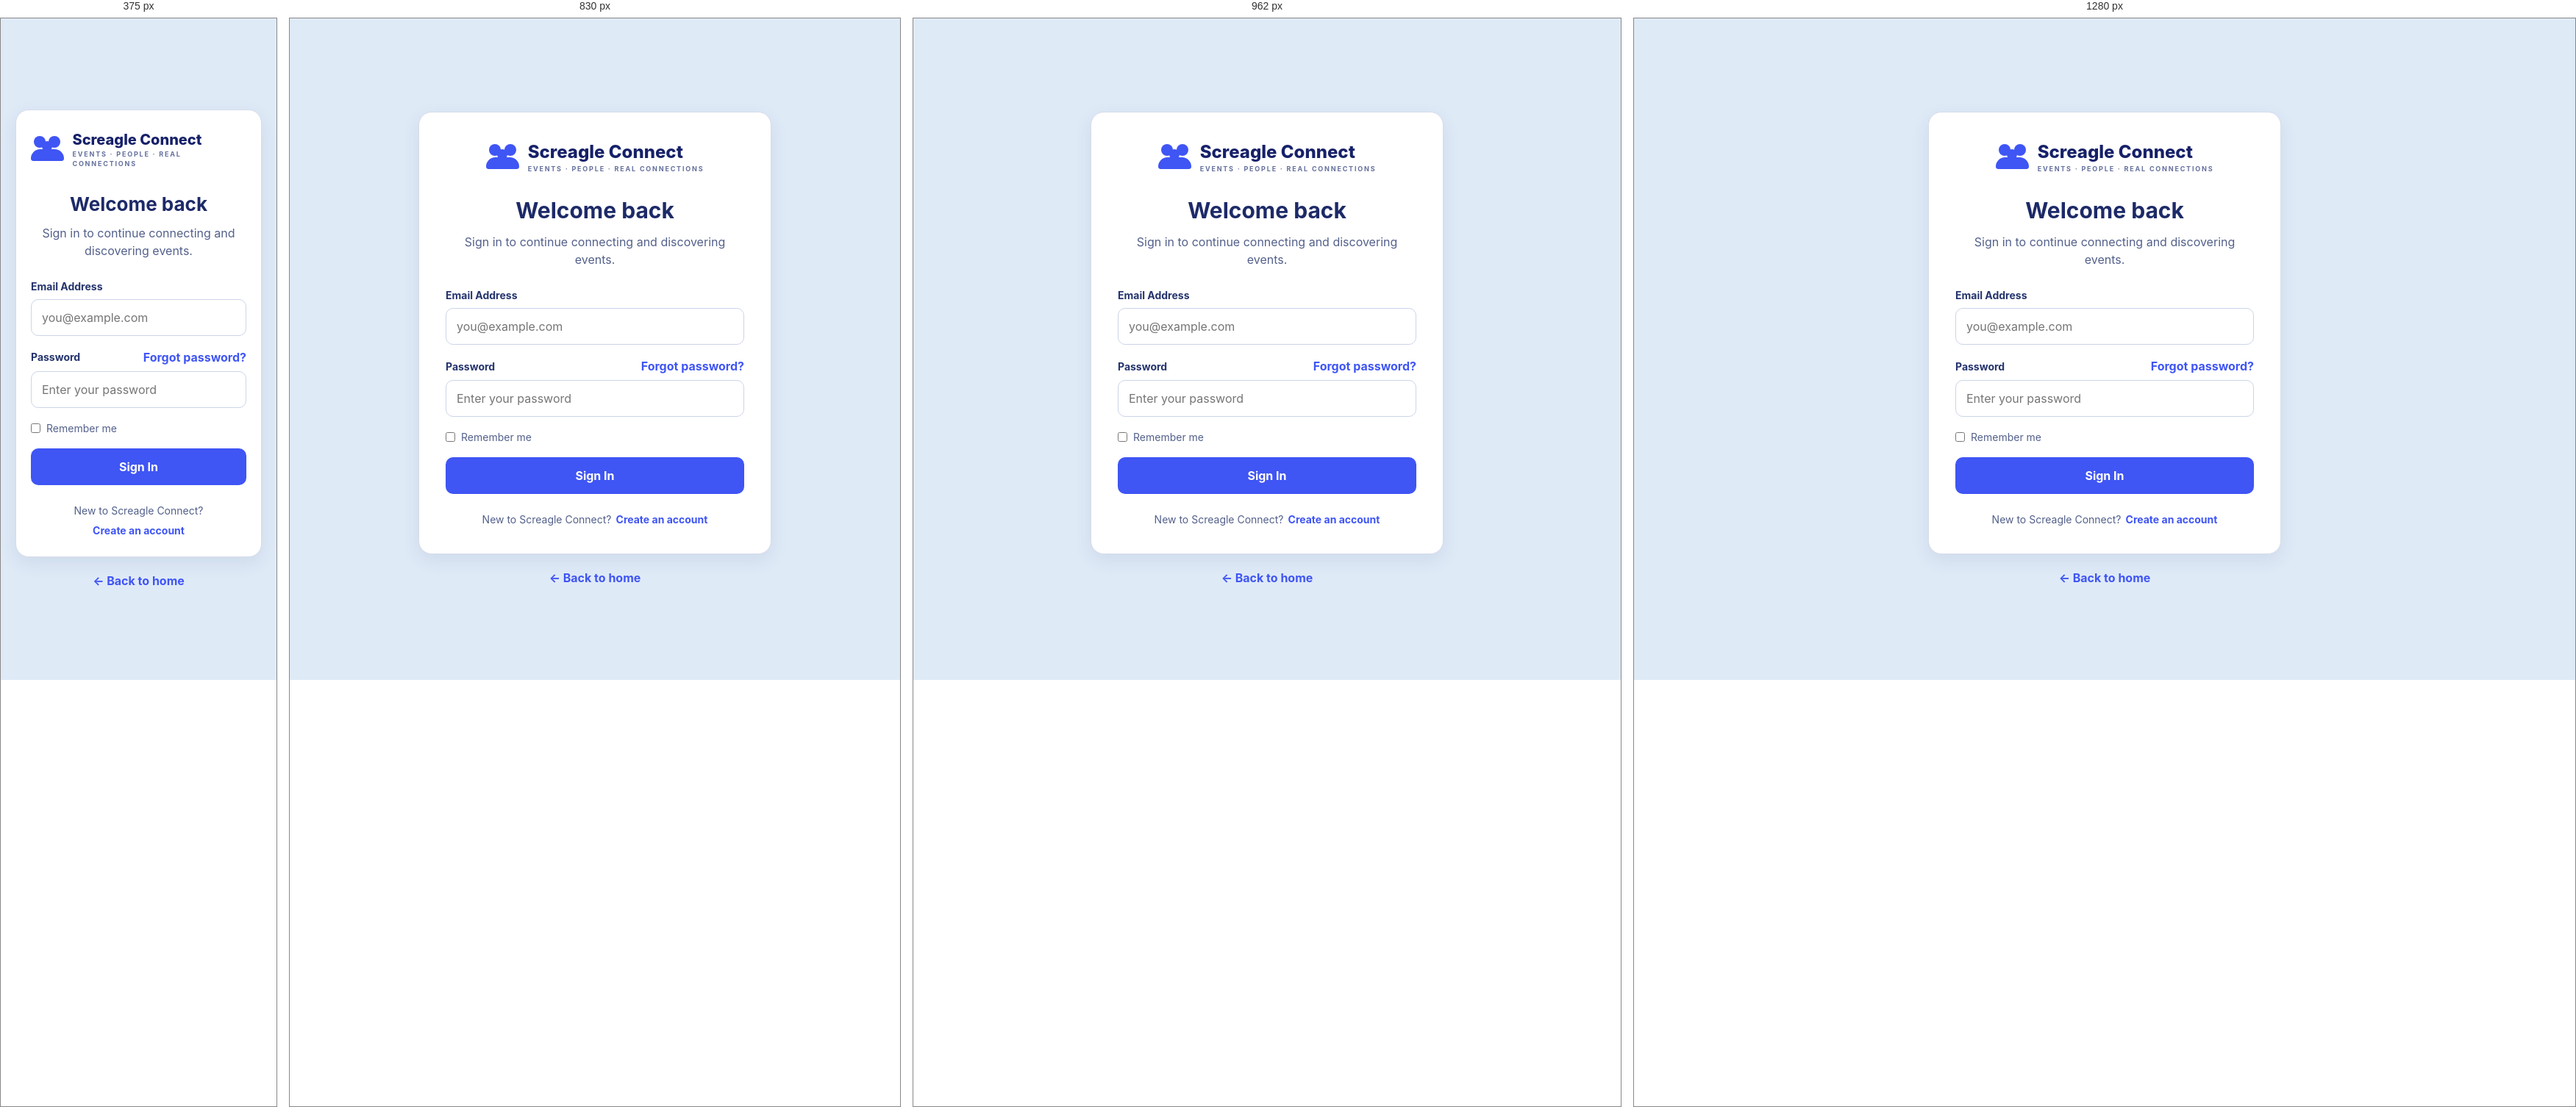
Rendered at 375 px, 830 px, 962 px and 1280 px, left to right.

<!-- file: login.html -->
<!DOCTYPE html>
<html lang="en">
<head>
    <meta charset="UTF-8">
    <meta name="viewport" content="width=device-width, initial-scale=1.0">

    <title>Login | Screagle Connect</title>

    <link rel="stylesheet" href="style.css?v=20260929-universal-2">
</head>

<body class="theme-soft auth-page login-page">
    <main class="auth-layout">
        <section class="card card--padded auth-card">
            <a href="index.html" class="brand">
                <div class="brand-icon">
                    <span></span>
                </div>

                <div class="brand-copy">
                    Screagle Connect
                    <small>EVENTS · PEOPLE · REAL CONNECTIONS</small>
                </div>
            </a>

            <div class="auth-heading">
                <h1>Welcome back</h1>
                <p>Sign in to continue connecting and discovering events.</p>
            </div>

            <form id="loginForm" class="form-stack">
                <div class="form-field">
                    <label for="email">
                        Email Address
                    </label>

                    <input class="field-control"
                        type="email"
                        id="email"
                        name="email"
                        placeholder="you@example.com"
                        autocomplete="email"
                        required
                    >
                </div>

                <div class="form-field">
                    <div class="field-heading">
                        <label for="password">
                            Password
                        </label>

                        <a class="text-link" href="forgot-password.html">
                            Forgot password?
                        </a>
                    </div>

                    <input class="field-control"
                        type="password"
                        id="password"
                        name="password"
                        placeholder="Enter your password"
                        autocomplete="current-password"
                        required
                    >

                </div>

                <label class="checkbox-field">
                    <input
                        type="checkbox"
                        id="remember"
                        name="remember"
                    >
                    <span>Remember me</span>
                </label>

                <p
                    id="loginError"
                    class="form-error" role="alert" aria-live="polite"
                ></p>

                <button
                    type="submit"
                    class="btn btn--primary btn--block"
                >
                    Sign In
                </button>
            </form>

            <div class="auth-footer">
                <span>New to Screagle Connect?</span>
                <a class="text-link" href="register.html">
                    Create an account
                </a>
            </div>
        </section>

        <a href="index.html" class="text-link">
            ← Back to home
        </a>

    </main>
    <script type="module" src="javascript/login.js"></script>
</body>
</html>

/* @media block from style.css */
@media (max-width: 1050px) {
      .header-inner {
        grid-template-columns: 1fr auto;
      }

      .location-select {
        display: none;
      }

      .dashboard {
        grid-template-columns: 1fr;
      }

      .sidebar {
        grid-template-columns: 1fr;
      }
    }

/* @media block from style.css */
@media (max-width: 760px) {
      .page {
        width: min(100% - 28px, 1440px);
      }

      .header-inner {
        min-height: 68px;
      }

      .nav {
        display: none;
      }

      .brand {
        font-size: 20px;
      }

      .hero {
        padding: 28px 24px;
        min-height: 310px;
      }

      .hero-content {
        width: 100%;
      }

      .hero h1 {
        font-size: 38px;
      }

      .hero p {
        font-size: 16px;
      }

      .hero-note {
        display: none;
      }

      .hero-actions {
        flex-direction: column;
      }

      .action-btn {
        width: 100%;
      }

      .events-grid {
        grid-template-columns: 1fr;
      }

      .sidebar {
        grid-template-columns: 1fr;
      }
    }

/* @media block from style.css */
@media (max-width: 1024px) {
      .profile-card-body {
        grid-template-columns: 1fr;
        text-align: center;
        align-items: center;
      }

      .profile-photo-wrap {
        margin: 0 auto;
      }

      .profile-info {
        padding-top: 0;
      }

      .profile-bio {
        margin-left: auto;
        margin-right: auto;
      }

      .profile-tags {
        justify-content: center;
      }

      .edit-button {
        justify-self: center;
        margin-bottom: 0;
      }

      .profile-lower-grid {
        grid-template-columns: 1fr;
      }
    }

/* @media block from style.css */
@media (max-width: 700px) {
      .profile-main {
        width: min(100% - 24px, 1440px);
      }

      .event-grid,
      .connection-grid {
        grid-template-columns: 1fr;
      }
    }

/* @media block from style.css */
@media (max-width: 1050px) { .directory-people, .directory-events { grid-template-columns: repeat(2, minmax(0, 1fr)); } }

/* @media block from style.css */
@media (max-width: 760px) {
  .directory-heading { flex-direction: column; align-items: stretch; padding: 24px; }
  .directory-people, .directory-events { grid-template-columns: 1fr; }
  .site-header .nav { display: flex; height: auto; grid-column: 1 / -1; justify-self: stretch; justify-content: space-around; gap: 4px; }
  .site-header .header-inner { padding-top: 12px; grid-template-columns: 1fr; }
  .site-header .nav-link { padding: 9px 3px; min-width: 0; }
  .hero-actions .action-btn { display: block; text-align: center; }
}

/* @media block from style.css */
@media (max-width: 900px) {
  .event-description-grid {
    grid-template-columns: 1fr;
  }

  .event-description-banner {
    height: 240px;
  }
}

/* @media block from style.css */
@media (max-width: 600px) {
  .event-description-main {
    padding-top: 16px;
  }

  .event-description-banner {
    height: 190px;
  }

  .event-description-heading {
    flex-direction: column;
    align-items: stretch;
    padding: 20px;
  }

  .event-description-heading h1 {
    font-size: 29px;
  }

  .event-description-meta {
    flex-direction: column;
    gap: 10px;
  }

  .event-heading-actions .rsvp-btn {
    width: 100%;
  }

  .event-about-panel,
  .event-attendees-panel {
    padding: 18px;
  }
}

/* @media block from style.css */
@media (max-width: 700px) {
  .event-form-layout {
    padding: 24px 16px 50px;
  }

  .event-form-card {
    padding: 22px;
  }

  .event-form-grid {
    grid-template-columns: 1fr;
  }

  .event-form-nav {
    flex-wrap: wrap;
    gap: 12px;
  }

  .event-form-heading h1 {
    font-size: 28px;
  }
}

/* @media block from style.css */
@media (max-width: 600px) {
  .edit-profile-page .content {
    margin: 24px auto 40px;
  }

  .edit-profile-page .card--padded {
    padding: 24px 20px;
  }

  .edit-profile-page .grid--2 {
    grid-template-columns: 1fr;
  }
}

/* @media block from style.css */
@media (max-width: 520px) {
  .auth-page .auth-card {
    padding: 25px 20px;
  }

  .auth-page .auth-heading h1 {
    font-size: 26px;
  }
}